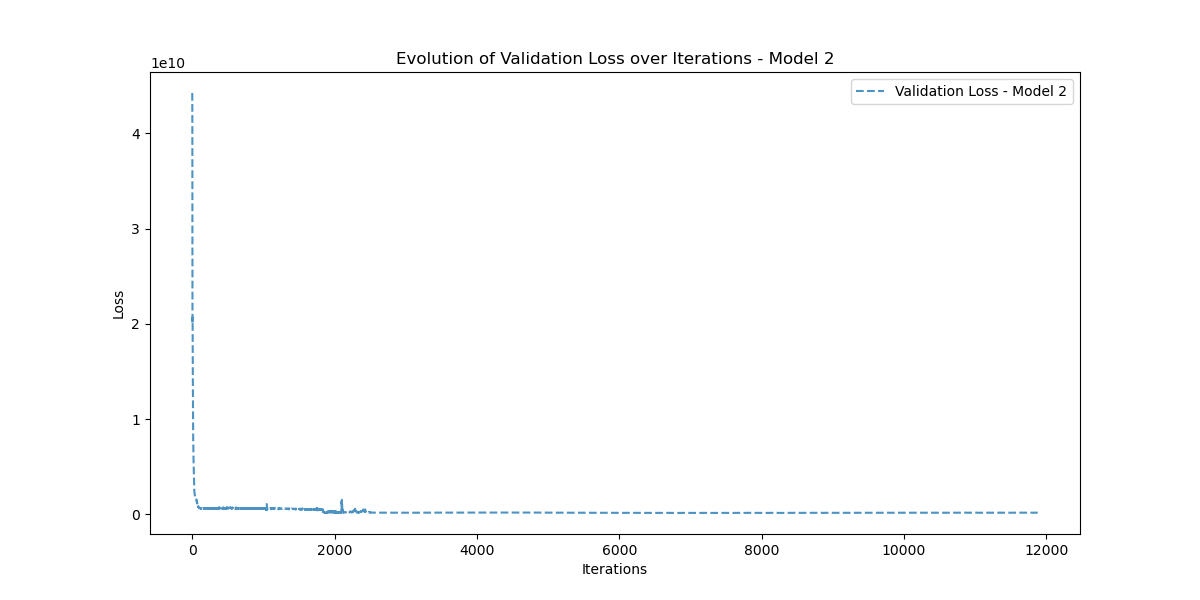

Values plotted in this chart, from the file beside it:
Iteration, Validation_Loss
0, 44245103000
1, 41552500000
2, 21099858000
3, 20010703000
4, 20683385000
5, 19865917000
6, 16228581000
7, 15065218000
8, 14431946000
9, 12755316000
10, 11427571000
11, 10118721000
12, 8749594000
13, 7904670700
14, 7284761000
15, 6807743500
16, 6352683500
17, 6033652000
18, 5621283000
19, 5295854000
20, 4824724500
21, 4435597300
22, 4032869400
23, 3633767700
24, 3323730000
25, 3041039400
26, 2807552000
27, 2644870000
28, 2511664600
29, 2393725700
30, 2314781700
31, 2256216600
32, 2183464000
33, 2125234300
34, 2084848600
35, 2041810200
36, 2003105400
37, 1966792600
38, 1937502300
39, 1920447500
40, 1894360700
41, 1869441800
42, 1845714800
43, 1833709200
44, 1808985200
45, 1785032600
46, 1758967700
47, 1737442300
48, 1709894100
49, 1697673500
50, 1685115600
51, 1678505500
52, 1644526500
53, 1601809000
54, 1596087700
55, 1532480300
56, 1528002000
57, 1537159300
58, 1566821600
59, 1489877900
... 11,819 more rows
